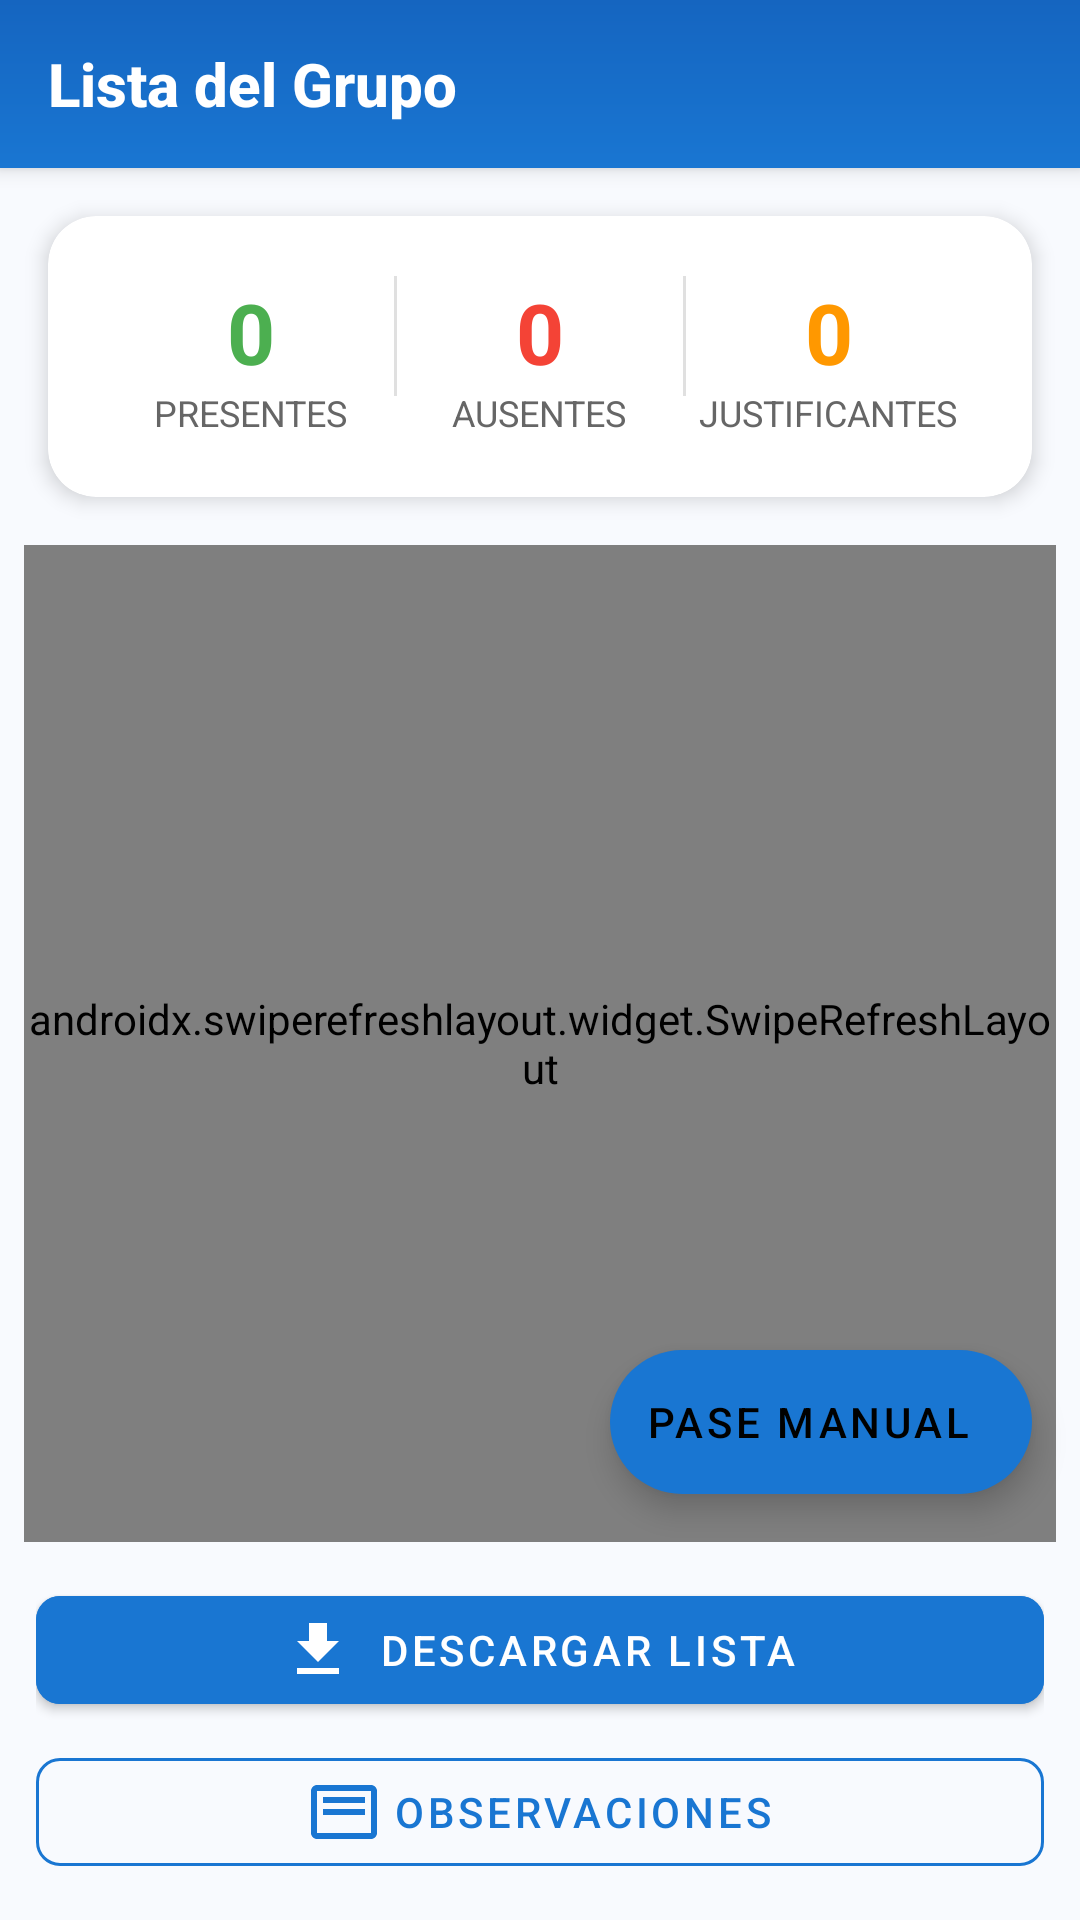

Here is an Android app screen rendered from its layout file. Give the layout XML and the strings, colors and styles it references.
<!-- AndroidManifest.xml: application theme Theme.ControlActividades -->
<!-- res/layout/activity_lista_grupo.xml -->
<?xml version="1.0" encoding="utf-8"?>
<LinearLayout xmlns:android="http://schemas.android.com/apk/res/android"
    xmlns:app="http://schemas.android.com/apk/res-auto"
    android:layout_width="match_parent"
    android:layout_height="match_parent"
    android:orientation="vertical"
    android:background="#F8FAFE"
    android:fitsSystemWindows="true">

    
    <com.google.android.material.appbar.MaterialToolbar
        android:id="@+id/toolbar"
        android:layout_width="match_parent"
        android:layout_height="?attr/actionBarSize"
        android:background="@drawable/toolbar_gradient"
        app:title="Lista del Grupo"
        app:titleTextColor="@android:color/white"
        app:titleTextAppearance="@style/ToolbarTitleStyle"
        app:navigationIconTint="@android:color/white"
        android:elevation="4dp" />

    
    <com.google.android.material.card.MaterialCardView
        android:layout_width="match_parent"
        android:layout_height="wrap_content"
        android:layout_margin="16dp"
        app:cardCornerRadius="16dp"
        app:cardElevation="4dp"
        app:cardBackgroundColor="@android:color/white">

        <LinearLayout
            android:layout_width="match_parent"
            android:layout_height="wrap_content"
            android:orientation="horizontal"
            android:padding="20dp">

            <LinearLayout
                android:layout_width="0dp"
                android:layout_height="wrap_content"
                android:layout_weight="1"
                android:orientation="vertical"
                android:gravity="center">

                <TextView
                    android:id="@+id/tvPresentes"
                    android:layout_width="wrap_content"
                    android:layout_height="wrap_content"
                    android:text="0"
                    android:textSize="28sp"
                    android:textStyle="bold"
                    android:textColor="#4CAF50" />

                <TextView
                    android:layout_width="wrap_content"
                    android:layout_height="wrap_content"
                    android:text="Presentes"
                    android:textSize="12sp"
                    android:textColor="#666"
                    android:textAllCaps="true" />

            </LinearLayout>

            <View
                android:layout_width="1dp"
                android:layout_height="40dp"
                android:background="#E0E0E0" />

            <LinearLayout
                android:layout_width="0dp"
                android:layout_height="wrap_content"
                android:layout_weight="1"
                android:orientation="vertical"
                android:gravity="center">

                <TextView
                    android:id="@+id/tvAusentes"
                    android:layout_width="wrap_content"
                    android:layout_height="wrap_content"
                    android:text="0"
                    android:textSize="28sp"
                    android:textStyle="bold"
                    android:textColor="#F44336" />

                <TextView
                    android:layout_width="wrap_content"
                    android:layout_height="wrap_content"
                    android:text="Ausentes"
                    android:textSize="12sp"
                    android:textColor="#666"
                    android:textAllCaps="true" />

            </LinearLayout>

            <View
                android:layout_width="1dp"
                android:layout_height="40dp"
                android:background="#E0E0E0" />

            <LinearLayout
                android:layout_width="0dp"
                android:layout_height="wrap_content"
                android:layout_weight="1"
                android:orientation="vertical"
                android:gravity="center">

                <TextView
                    android:id="@+id/tvJustificantes"
                    android:layout_width="wrap_content"
                    android:layout_height="wrap_content"
                    android:text="0"
                    android:textSize="28sp"
                    android:textStyle="bold"
                    android:textColor="#FF9800" />

                <TextView
                    android:layout_width="wrap_content"
                    android:layout_height="wrap_content"
                    android:text="Justificantes"
                    android:textSize="12sp"
                    android:textColor="#666"
                    android:textAllCaps="true" />

            </LinearLayout>

        </LinearLayout>

    </com.google.android.material.card.MaterialCardView>

    
    <ProgressBar
        android:id="@+id/progressBar"
        android:layout_width="48dp"
        android:layout_height="48dp"
        android:layout_gravity="center"
        android:layout_margin="32dp"
        android:indeterminateTint="#1976D2"
        android:visibility="gone" />

    
    <FrameLayout
        android:layout_width="match_parent"
        android:layout_height="0dp"
        android:layout_weight="1">

        
        <androidx.swiperefreshlayout.widget.SwipeRefreshLayout
            android:id="@+id/swipeRefreshLayout"
            android:layout_width="match_parent"
            android:layout_height="match_parent"
            android:layout_marginHorizontal="8dp">

            <androidx.recyclerview.widget.RecyclerView
                android:id="@+id/recyclerAlumnos"
                android:layout_width="match_parent"
                android:layout_height="match_parent"
                android:clipToPadding="false"
                android:paddingBottom="80dp" />

        </androidx.swiperefreshlayout.widget.SwipeRefreshLayout>

        
        <com.google.android.material.floatingactionbutton.ExtendedFloatingActionButton
            android:id="@+id/btnAsistenciaManual"
            android:layout_width="wrap_content"
            android:layout_height="wrap_content"
            android:layout_gravity="bottom|end"
            android:layout_margin="16dp"
            android:layout_marginBottom="90dp"
            android:text="Pase Manual"
            app:icon="@drawable/ic_edit_24"
            app:iconTint="@android:color/white"
            app:backgroundTint="#1976D2" />

    </FrameLayout>

    
    <LinearLayout
        android:id="@+id/bottomActions"
        android:layout_width="match_parent"
        android:layout_height="wrap_content"
        android:orientation="vertical"
        android:background="@drawable/bottom_sheet_background"
        android:padding="12dp"
        android:elevation="8dp">

        
        <com.google.android.material.button.MaterialButton
            android:id="@+id/btnDescargarLista"
            android:layout_width="match_parent"
            android:layout_height="48dp"
            android:text="Descargar Lista"
            android:textColor="@android:color/white"
            android:backgroundTint="#1976D2"
            app:cornerRadius="8dp"
            app:icon="@drawable/ic_download_24"
            app:iconTint="@android:color/white"
            app:iconGravity="textStart"
            android:layout_marginBottom="6dp"
            android:textSize="14sp" />

        
        <com.google.android.material.button.MaterialButton
            android:id="@+id/btnObservaciones"
            android:layout_width="match_parent"
            android:layout_height="48dp"
            android:text="Observaciones"
            android:textColor="#1976D2"
            style="@style/Widget.MaterialComponents.Button.OutlinedButton"
            app:strokeColor="#1976D2"
            app:cornerRadius="8dp"
            app:icon="@drawable/ic_notes_24"
            app:iconTint="#1976D2"
            app:iconGravity="textStart"
            android:textSize="14sp" />

    </LinearLayout>

</LinearLayout>
<!-- resources referenced by this layout -->
<resources>
  <!-- drawable ic_download_24 (drawable) -->
  <?xml version="1.0" encoding="utf-8"?>
  <vector xmlns:android="http://schemas.android.com/apk/res/android"
      android:width="24dp"
      android:height="24dp"
      android:viewportWidth="24"
      android:viewportHeight="24"
      android:tint="?attr/colorOnPrimary">
      <path
          android:fillColor="@android:color/white"
          android:pathData="M19,9h-4V3H9v6H5l7,7 7,-7zM5,18v2h14v-2H5z"/>
  </vector>
  <!-- drawable ic_notes_24 (drawable) -->
  <?xml version="1.0" encoding="utf-8"?>
  <vector xmlns:android="http://schemas.android.com/apk/res/android"
      android:width="24dp"
      android:height="24dp"
      android:viewportWidth="24"
      android:viewportHeight="24">
      <path
          android:fillColor="#000000"
          android:pathData="M21,3H3c-1.1,0 -2,0.9 -2,2v14c0,1.1 0.9,2 2,2h18c1.1,0 2,-0.9 2,-2V5c0,-1.1 -0.9,-2 -2,-2zM21,19H3V5h18v14zM5,7h14v2H5V7zm0,4h14v2H5v-2z"/>
  </vector>
  <!-- drawable toolbar_gradient (drawable) -->
  <?xml version="1.0" encoding="utf-8"?>
  <shape xmlns:android="http://schemas.android.com/apk/res/android">
      <gradient
          android:startColor="#1976D2"
          android:endColor="#1565C0"
          android:angle="90" />
  </shape>
  <style name="ToolbarTitleStyle" parent="TextAppearance.Widget.AppCompat.Toolbar.Title">
          <item name="android:textSize">20sp</item>
          <item name="android:textStyle">bold</item>
      </style>
  <style name="Theme.ControlActividades" parent="Theme.MaterialComponents.Light.NoActionBar">
          <item name="colorPrimary">@color/colorPrimary</item>
          <item name="colorPrimaryDark">@color/colorPrimaryDark</item>
          <item name="colorAccent">@color/colorAccent</item>
          <item name="android:windowBackground">@color/colorBackground</item>
          <item name="android:fitsSystemWindows">true</item>
      </style>
  <color name="colorPrimary">#1565C0</color>
  <color name="colorPrimaryDark">#0D47A1</color>
  <color name="colorAccent">#2196F3</color>
  <color name="colorBackground">@color/background_light</color>
  <color name="background_light">#FAFAFA</color>
</resources>
